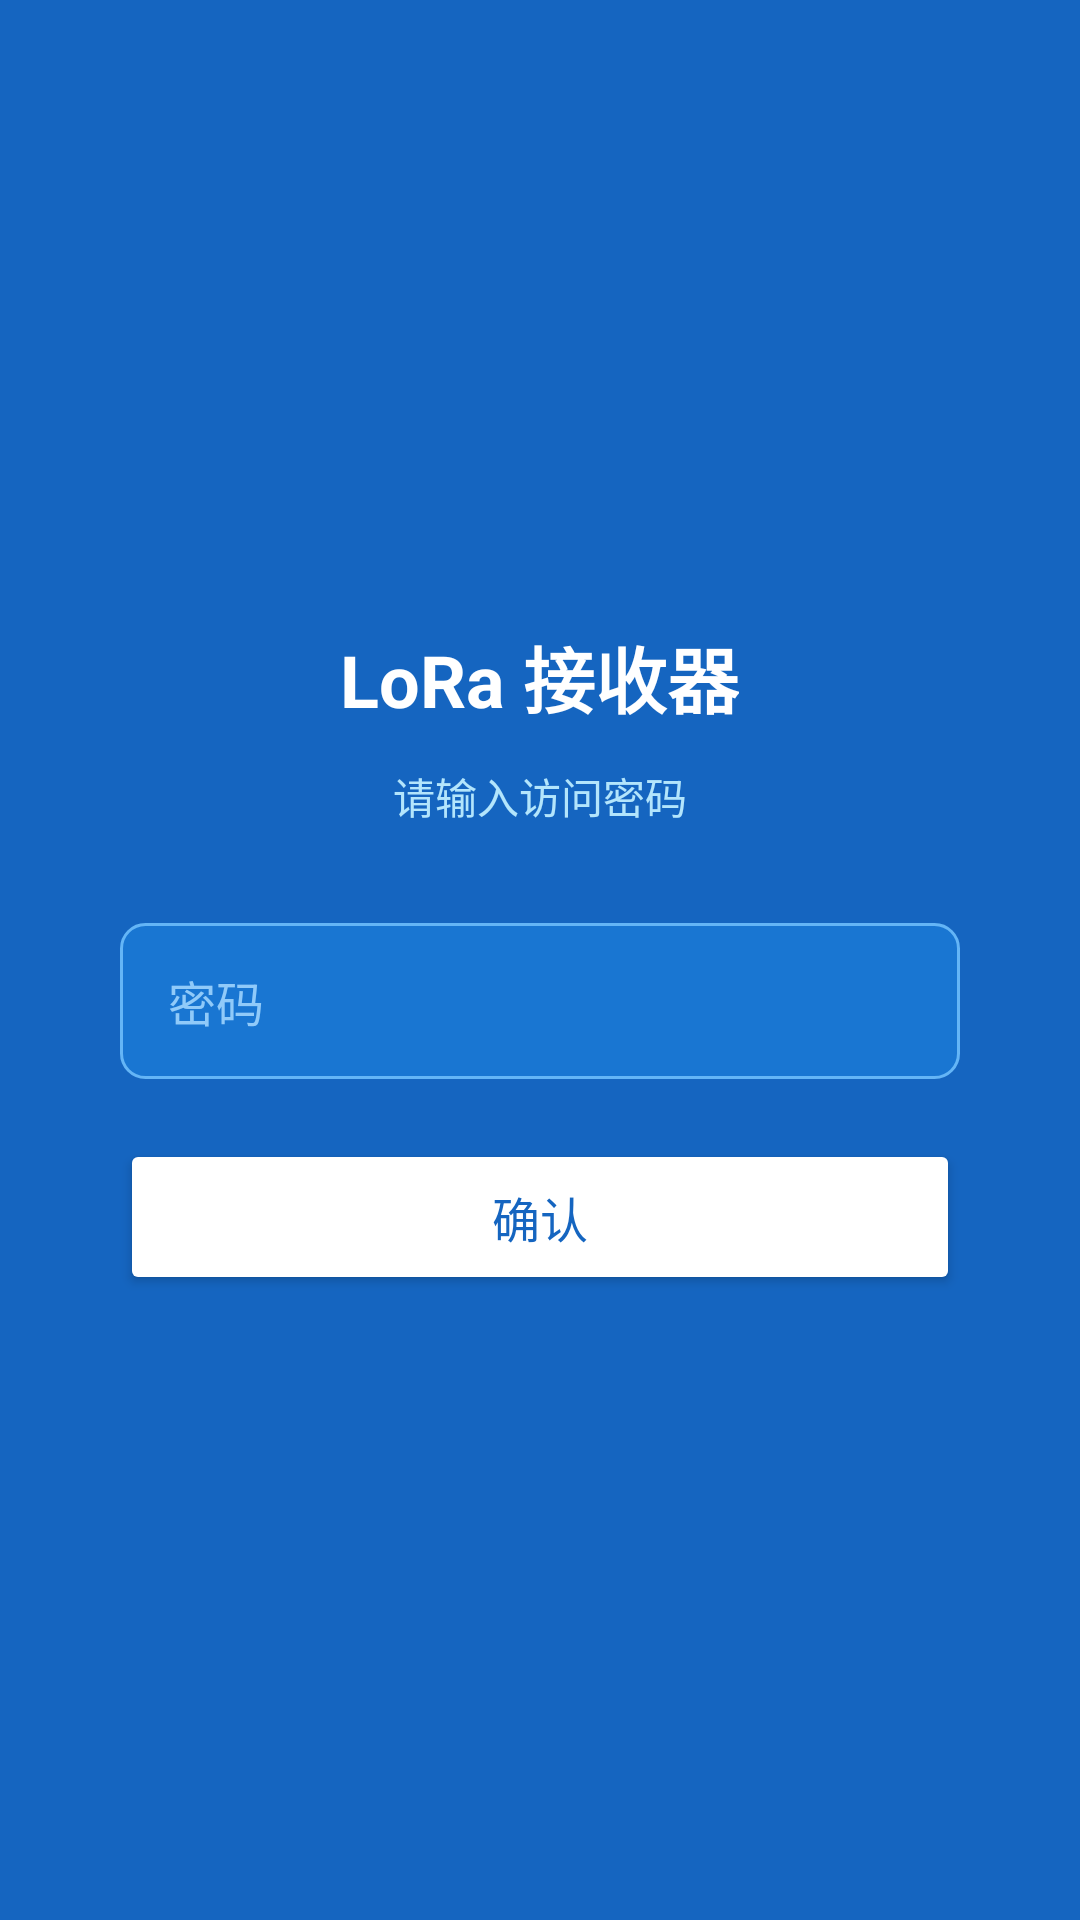

This screen was rendered from an Android layout file. Write that file and the resources it references.
<!-- AndroidManifest.xml: application theme AppTheme -->
<!-- res/layout/activity_lock.xml -->
<?xml version="1.0" encoding="utf-8"?>
<LinearLayout xmlns:android="http://schemas.android.com/apk/res/android"
    android:layout_width="match_parent"
    android:layout_height="match_parent"
    android:orientation="vertical"
    android:gravity="center"
    android:padding="40dp"
    android:background="#1565C0">

    <TextView
        android:id="@+id/tv_lock_title"
        android:layout_width="wrap_content"
        android:layout_height="wrap_content"
        android:text="LoRa 接收器"
        android:textColor="#FFFFFF"
        android:textSize="24sp"
        android:textStyle="bold"
        android:layout_marginBottom="12dp"/>

    <TextView
        android:layout_width="wrap_content"
        android:layout_height="wrap_content"
        android:text="请输入访问密码"
        android:textColor="#B3E5FC"
        android:textSize="14sp"
        android:layout_marginBottom="32dp"/>

    <EditText
        android:id="@+id/et_password"
        android:layout_width="match_parent"
        android:layout_height="52dp"
        android:hint="密码"
        android:textColorHint="#90CAF9"
        android:textColor="#FFFFFF"
        android:inputType="textPassword"
        android:background="@drawable/bg_input_dark"
        android:paddingHorizontal="16dp"
        android:textSize="16sp"
        android:layout_marginBottom="20dp"/>

    <Button
        android:id="@+id/btn_confirm"
        android:layout_width="match_parent"
        android:layout_height="52dp"
        android:text="确认"
        android:textSize="16sp"
        android:backgroundTint="#FFFFFF"
        android:textColor="#1565C0"/>

</LinearLayout>
<!-- resources referenced by this layout -->
<resources>
  <!-- drawable bg_input_dark (drawable) -->
  <?xml version="1.0" encoding="utf-8"?>
  <shape xmlns:android="http://schemas.android.com/apk/res/android"
      android:shape="rectangle">
      <solid android:color="#1976D2"/>
      <stroke android:width="1dp" android:color="#64B5F6"/>
      <corners android:radius="8dp"/>
  </shape>
  <style name="AppTheme" parent="Theme.MaterialComponents.Light.NoActionBar">
          <item name="colorPrimary">@color/colorPrimary</item>
          <item name="colorPrimaryDark">@color/colorPrimaryDark</item>
          <item name="colorAccent">@color/colorAccent</item>
          <item name="android:windowBackground">@color/colorBackground</item>
      </style>
  <color name="colorPrimary">#1565C0</color>
  <color name="colorPrimaryDark">#0D47A1</color>
  <color name="colorAccent">#2196F3</color>
  <color name="colorBackground">#F5F5F5</color>
</resources>
